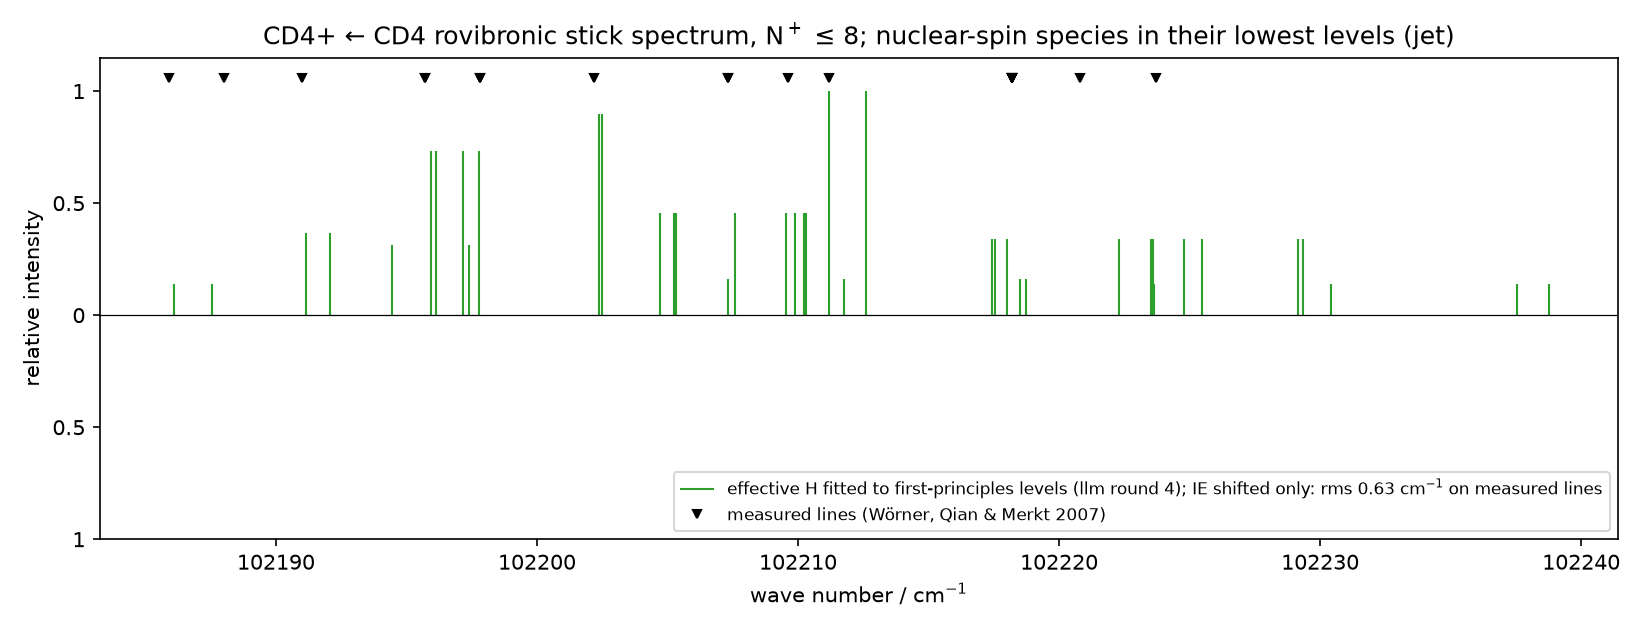

Source data for this figure (header and first rows):
model, wavenumber_cm, relative_intensity, J_neutral, sym_neutral, N_cation, sym_cation, index
final, 102186, 0.14, 2, E, 1, E, 0
final, 102188, 0.14, 2, E, 1, E, 1
final, 102191, 0.3659, 1, F1, 0, F2, 0
final, 102192, 0.3659, 1, F1, 0, F1, 0
final, 102194, 0.3112, 2, E, 2, E, 0
final, 102196, 0.7319, 1, F1, 1, F2, 0
final, 102196, 0.7319, 1, F1, 1, F1, 0
final, 102197, 0.7319, 1, F1, 1, F2, 1
final, 102197, 0.3112, 2, E, 2, E, 1
final, 102198, 0.7319, 1, F1, 1, F1, 1
final, 102202, 0.9, 0, A1, 1, A2, 0
final, 102203, 0.9, 0, A1, 1, A1, 0
final, 102205, 0.4574, 1, F1, 2, F1, 0
final, 102205, 0.4574, 1, F1, 2, F2, 0
final, 102205, 0.4574, 1, F1, 2, F1, 1
final, 102207, 0.1634, 2, E, 3, E, 0
final, 102208, 0.4574, 1, F1, 2, F2, 1
final, 102210, 0.4574, 1, F1, 2, F2, 2
final, 102210, 0.4574, 1, F1, 2, F1, 2
final, 102210, 0.4574, 1, F1, 2, F2, 3
final, 102210, 0.4574, 1, F1, 2, F1, 3
final, 102211, 1, 0, A1, 2, A2, 0
final, 102212, 0.1634, 2, E, 3, E, 1
final, 102213, 1, 0, A1, 2, A1, 0
final, 102217, 0.3415, 1, F1, 3, F2, 0
final, 102218, 0.3415, 1, F1, 3, F1, 0
final, 102218, 0.3415, 1, F1, 3, F2, 1
final, 102219, 0.1634, 2, E, 3, E, 2
final, 102219, 0.1634, 2, E, 3, E, 3
final, 102222, 0.3415, 1, F1, 3, F1, 1
final, 102224, 0.3415, 1, F1, 3, F1, 2
final, 102224, 0.3415, 1, F1, 3, F2, 2
final, 102224, 0.14, 2, E, 4, E, 0
final, 102225, 0.3415, 1, F1, 3, F1, 3
final, 102225, 0.3415, 1, F1, 3, F2, 3
final, 102229, 0.3415, 1, F1, 3, F2, 4
final, 102229, 0.3415, 1, F1, 3, F1, 4
final, 102230, 0.14, 2, E, 4, E, 1
final, 102238, 0.14, 2, E, 4, E, 2
final, 102239, 0.14, 2, E, 4, E, 3
